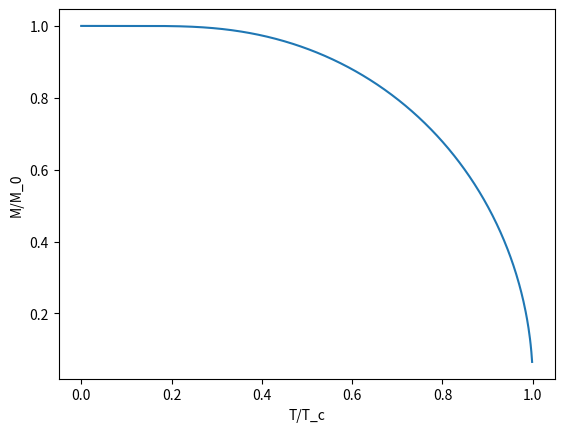

This figure's Python source:
import numpy as np
import scipy as sp
from scipy import optimize
import matplotlib.pyplot as plt
from math import *


def brillouin(x,J) :
    ind = -1
    for j in range(0,np.size(x)-1) :
       if x[j] == 0 :
            ind = j
            x = np.delete(x,ind)
    resultat = (2*J+1)/(2*J)*(1/np.tanh((2*J+1)/(2*J)*x)) - 1/(2*J)*(1/np.tanh(x/(2*J)))
    if ind != -1 :
        resultat = np.insert(resultat, ind, 0)
        x = np.insert(x, ind, 0)
    return resultat

def equation(x, *data):
    (T_c, S, T) = data
    return brillouin(x,S) - x * (S+1) * T / (3*S * T_c)


def sol_equation(T):
    T_c = 627
    S = 1
    return sp.optimize.fsolve(equation, 1000, args = (T_c, S, T))


temperature = np.arange(0.01, 627, 1)

liste = []

for T in temperature:
    liste.append(sol_equation(T)[0])


resultat = np.array(liste)
resultat = brillouin(resultat,1)


plt.plot(temperature/627, resultat)
plt.ylabel("M/M_0")
plt.xlabel("T/T_c")
plt.gca()
plt.show()

